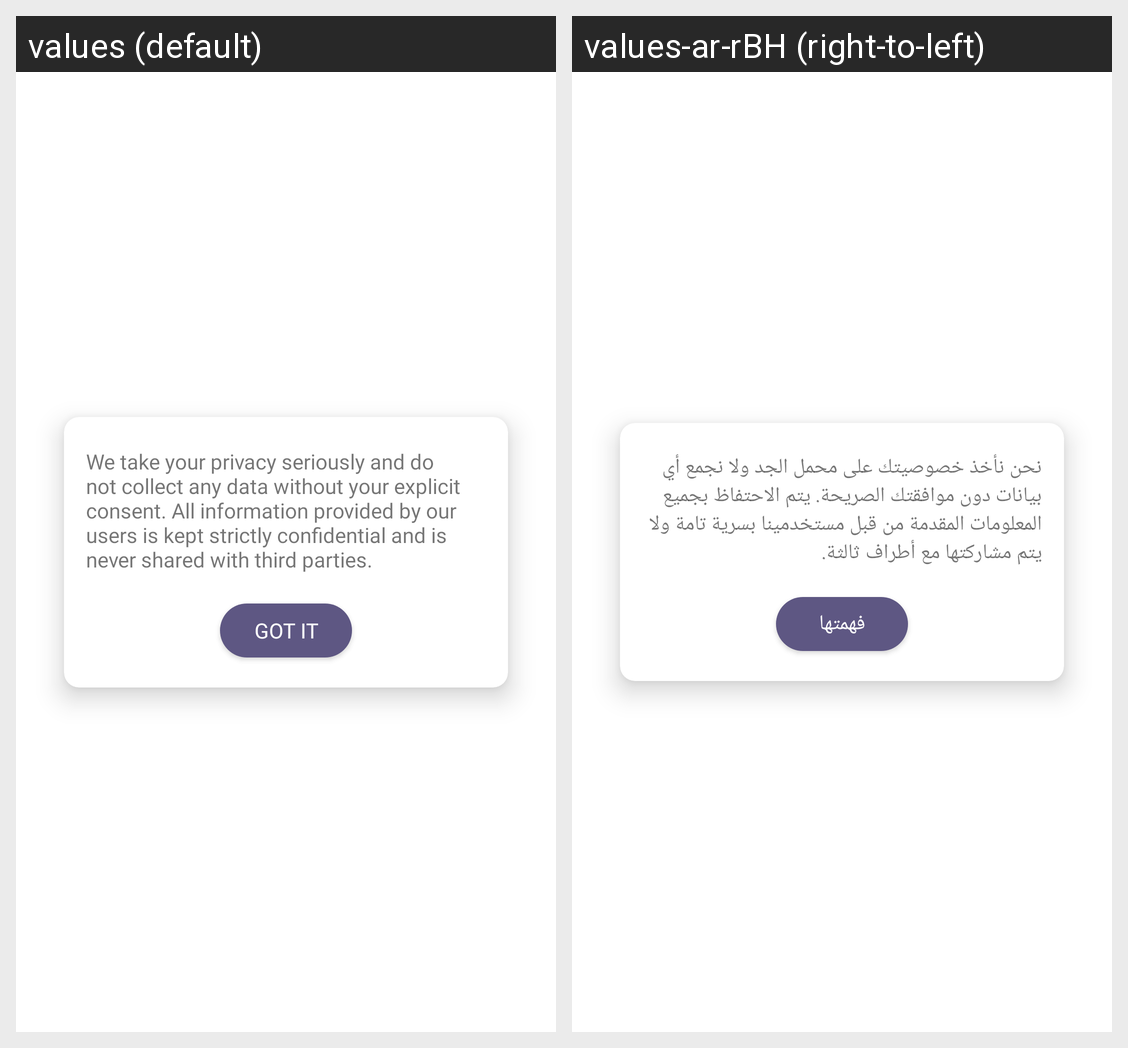

Here is an Android app screen in its default locale and in the app's own translations. Write out the translated-string differences for the strings that appear on this screen.
Android screen res/layout/chat_mandatory_message.xml rendered under 2 locales, left to right: values (default), values-ar-rBH (right-to-left). Device: Nexus 5 (rendered at 1080×1920; each locale shown at half size, 540×960, under a caption strip naming it); theme Theme.Shamsaha.
Strings drawn on this screen, with the default value and each locale's value (text and hints the layout hard-codes, and strings that could not be matched under every locale, appear in the picture but are not listed):

disclaimer2
  values: We take your privacy seriously and do not collect any data without your explicit consent. All information provided by our users is kept strictly confidential and is never shared with third parties.
  values-ar-rBH: نحن نأخذ خصوصيتك على محمل الجد ولا نجمع أي بيانات دون موافقتك الصريحة. يتم الاحتفاظ بجميع المعلومات المقدمة من قبل مستخدمينا بسرية تامة ولا يتم مشاركتها مع أطراف ثالثة.

git_it
  values: Got It
  values-ar-rBH: فهمتها
